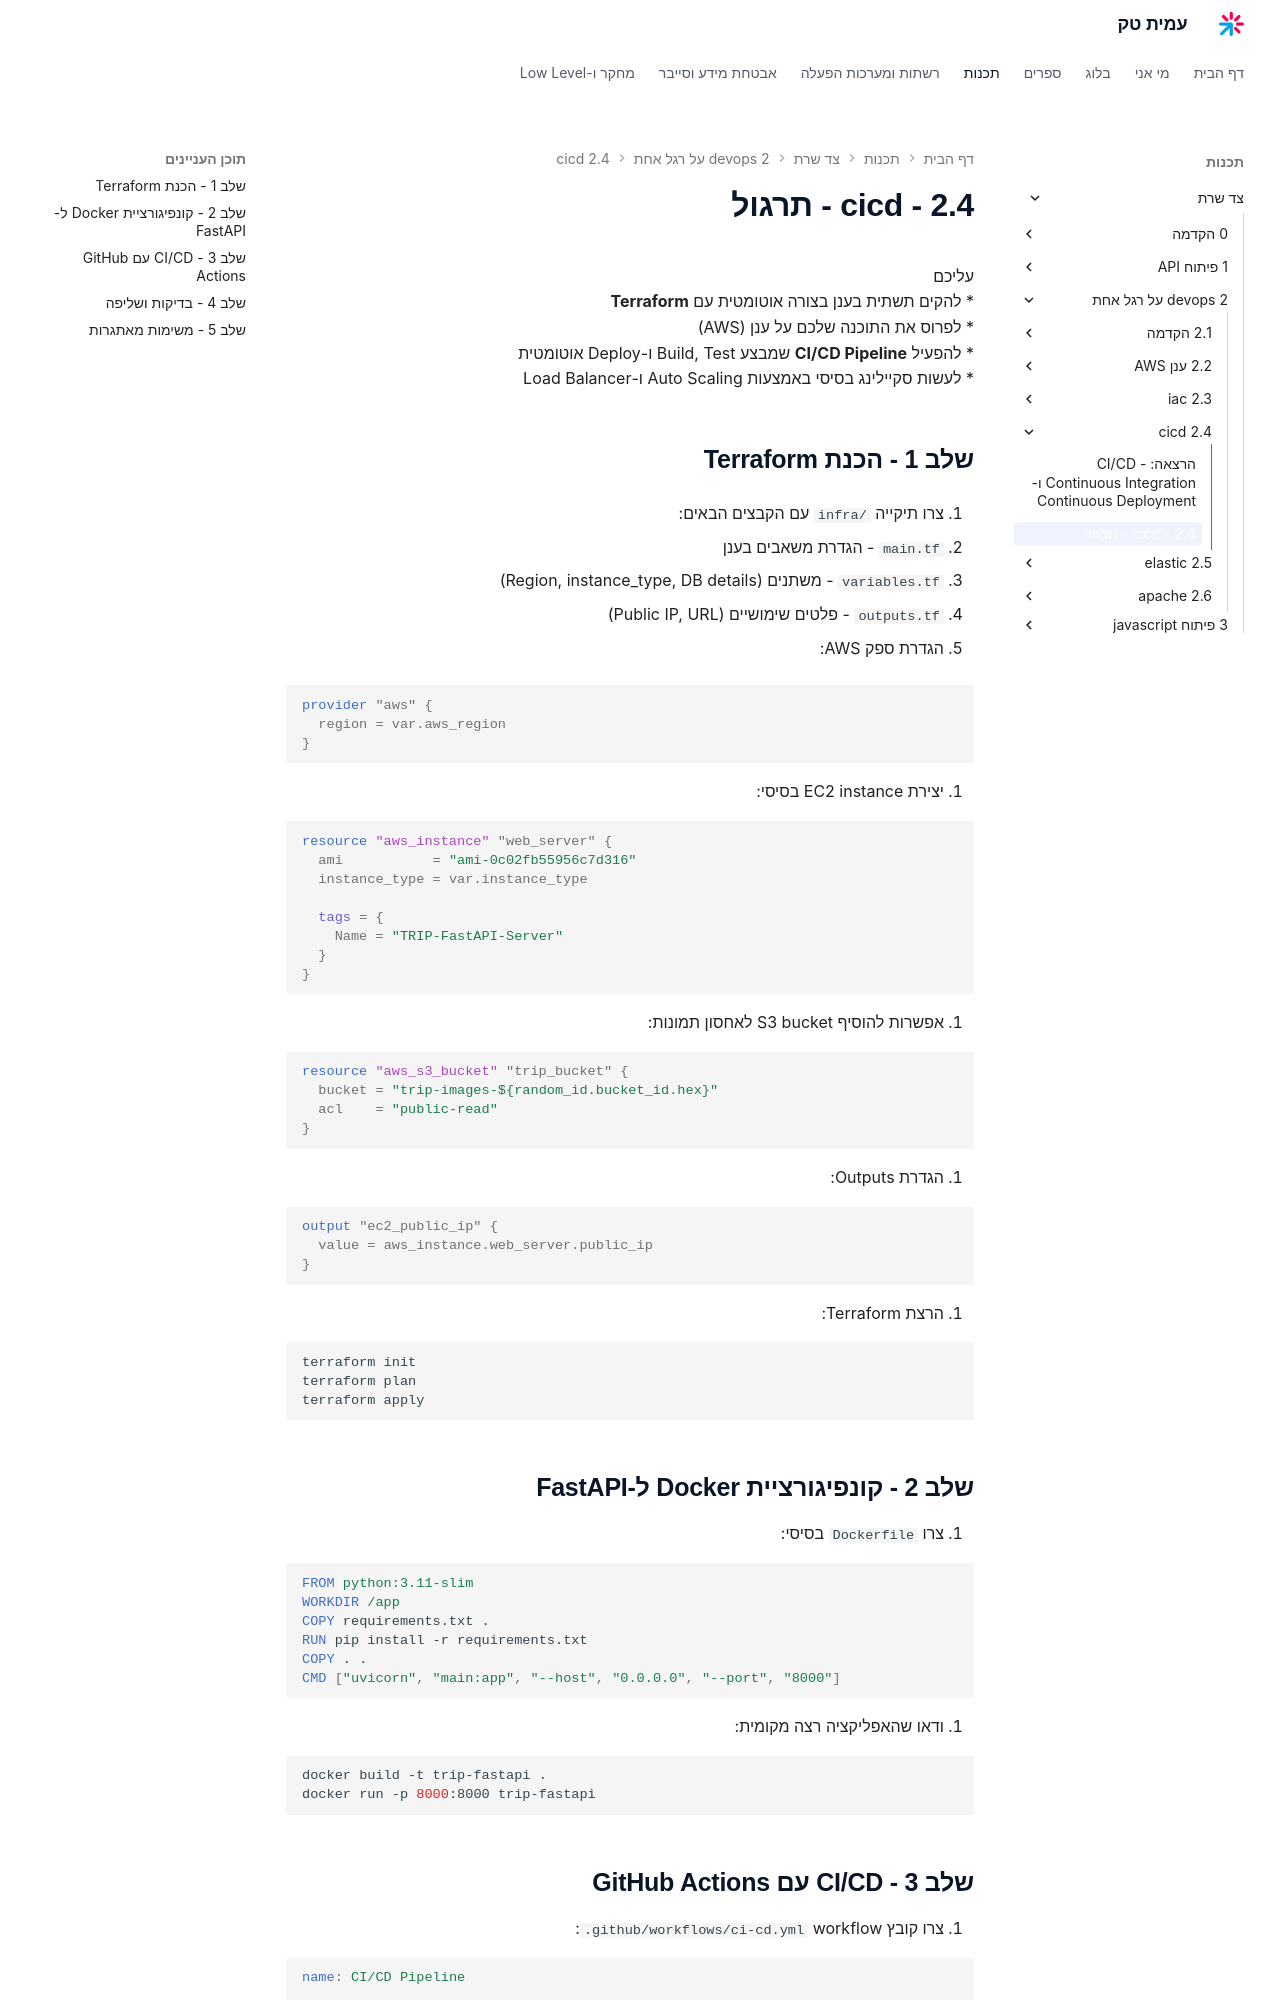

repository: AmitPinchasi/amittech · page: צד-שרת/2 - devops על רגל אחת/2.4 - cicd/2.4 - cicd - תרגול/index.html · generator: mkdocs

עליכם
* להקים תשתית בענן בצורה אוטומטית עם **Terraform**
* לפרוס את התוכנה שלכם על ענן (AWS)
* להפעיל **CI/CD Pipeline** שמבצע Build, Test ו-Deploy אוטומטית
* לעשות סקיילינג בסיסי באמצעות Auto Scaling ו-Load Balancer

## שלב 1 - הכנת Terraform

1. צרו תיקייה `infra/` עם הקבצים הבאים:

   * `main.tf` - הגדרת משאבים בענן
   * `variables.tf` - משתנים (Region, instance_type, DB details)
   * `outputs.tf` - פלטים שימושיים (Public IP, URL)

2. הגדרת ספק AWS:

```hcl
provider "aws" {
  region = var.aws_region
}
```

3. יצירת EC2 instance בסיסי:

```hcl
resource "aws_instance" "web_server" {
  ami           = "ami-0c02fb55956c7d316"
  instance_type = var.instance_type

  tags = {
    Name = "TRIP-FastAPI-Server"
  }
}
```

4. אפשרות להוסיף S3 bucket לאחסון תמונות:

```hcl
resource "aws_s3_bucket" "trip_bucket" {
  bucket = "trip-images-${random_id.bucket_id.hex}"
  acl    = "public-read"
}
```

5. הגדרת Outputs:

```hcl
output "ec2_public_ip" {
  value = aws_instance.web_server.public_ip
}
```

6. הרצת Terraform:

```bash
terraform init
terraform plan
terraform apply
```

## שלב 2 - קונפיגורציית Docker ל-FastAPI

1. צרו `Dockerfile` בסיסי:

```dockerfile
FROM python:3.11-slim
WORKDIR /app
COPY requirements.txt .
RUN pip install -r requirements.txt
COPY . .
CMD ["uvicorn", "main:app", "--host", "0.0.0.0", "--port", "8000"]
```

2. ודאו שהאפליקציה רצה מקומית:

```bash
docker build -t trip-fastapi .
docker run -p 8000:8000 trip-fastapi
```
